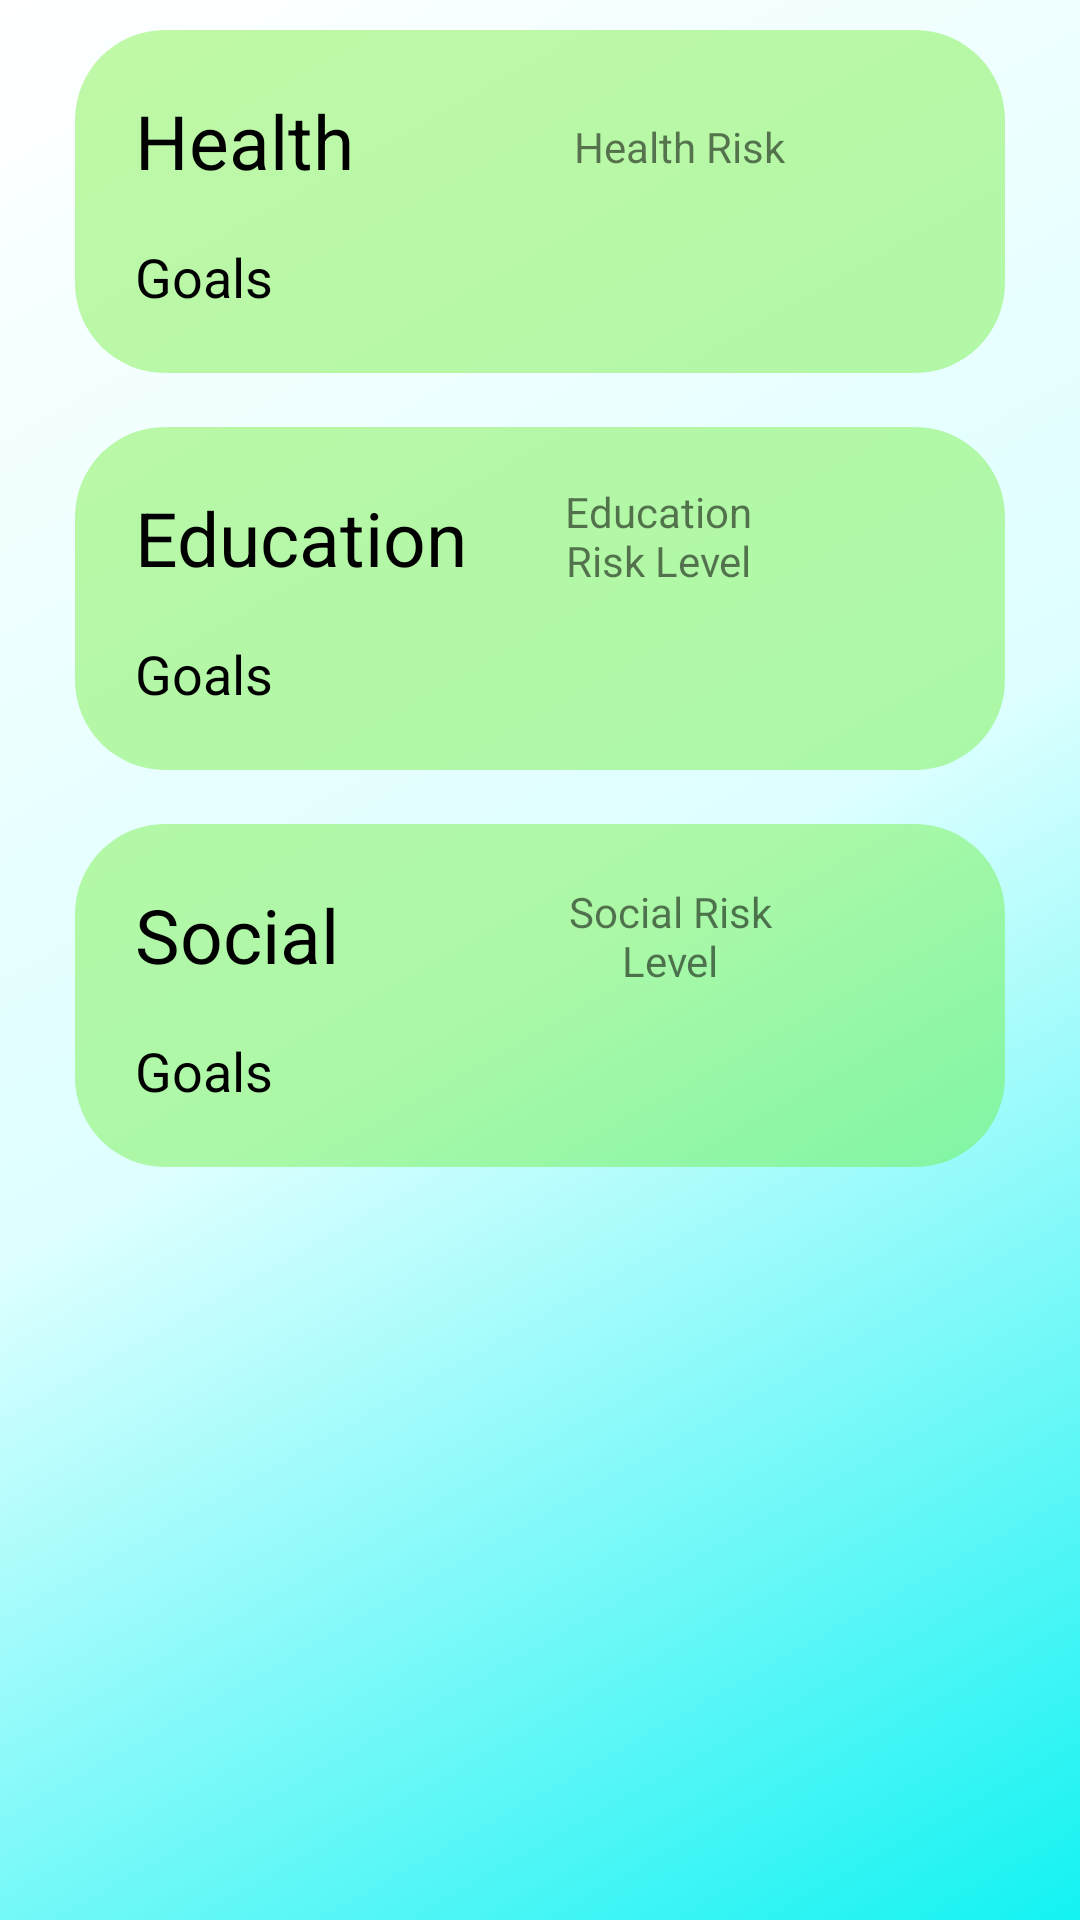

Android layout source for this screen:
<!-- AndroidManifest.xml: application theme AppTheme.NoActionBar -->
<!-- res/layout/fragment_risk.xml -->
<?xml version="1.0" encoding="utf-8"?>
<androidx.constraintlayout.widget.ConstraintLayout xmlns:android="http://schemas.android.com/apk/res/android"
    xmlns:app="http://schemas.android.com/apk/res-auto"
    xmlns:tools="http://schemas.android.com/tools"
    android:id="@+id/frameLayout3"
    android:layout_width="match_parent"
    android:layout_height="match_parent"
    tools:context=".UI.clientInfoFragment.RiskFragment"
    android:background="@drawable/backgroundgradient">


    <RelativeLayout
        android:id="@+id/HealthRiskBackground"
        android:layout_width="match_parent"
        android:layout_height="wrap_content"
        android:layout_marginStart="25dp"
        android:layout_marginLeft="25dp"
        android:layout_marginTop="10dp"
        android:layout_marginEnd="25dp"
        android:layout_marginRight="25dp"
        android:background="@drawable/loginpageroundstyle"
        android:orientation="horizontal"
        android:radius="100dp"
        app:layout_constraintEnd_toEndOf="parent"
        app:layout_constraintStart_toStartOf="parent"
        app:layout_constraintTop_toTopOf="parent">



        <TextView
            android:id="@+id/health"
            android:layout_width="111dp"
            android:layout_height="37dp"
            android:layout_alignParentStart="true"
            android:layout_alignParentLeft="true"
            android:layout_alignParentTop="true"
            android:layout_marginStart="20dp"
            android:layout_marginLeft="20dp"
            android:layout_marginTop="20dp"
            android:text="@string/health"
            android:textColor="@color/black"
            android:textSize="25sp" />

        <TextView
            android:id="@+id/healthRisk"
            android:layout_width="wrap_content"
            android:layout_height="match_parent"
            android:layout_alignTop="@+id/healthDot"
            android:layout_alignBottom="@+id/healthDot"
            android:layout_marginStart="35dp"
            android:layout_marginLeft="35dp"
            android:layout_marginTop="11dp"
            android:layout_marginEnd="16dp"
            android:layout_marginRight="16dp"
            android:layout_marginBottom="7dp"
            android:layout_toStartOf="@+id/healthDot"
            android:layout_toLeftOf="@+id/healthDot"
            android:layout_toEndOf="@+id/health"
            android:layout_toRightOf="@+id/health"
            android:gravity="center"
            android:text="Health Risk Level" />

        <TextView
            android:id="@+id/goalHealth"
            android:layout_width="match_parent"
            android:layout_height="wrap_content"
            android:layout_alignParentEnd="true"
            android:layout_alignParentRight="true"
            android:layout_alignParentTop="true"
            android:layout_marginStart="20dp"
            android:layout_marginLeft="20dp"
            android:layout_marginTop="70dp"
            android:layout_marginEnd="20dp"
            android:layout_marginRight="20dp"
            android:layout_marginBottom="20dp"
            android:text="Goals"
            android:textColor="@color/black"
            android:textSize="18sp" />

        <ImageView
            android:id="@+id/healthDot"
            android:layout_width="37dp"
            android:layout_height="37dp"
            android:layout_alignTop="@+id/health"
            android:layout_alignBottom="@+id/health"
            android:layout_alignParentEnd="true"
            android:layout_alignParentRight="true"
            android:layout_marginTop="-2dp"
            android:layout_marginEnd="20dp"
            android:layout_marginRight="20dp"
            android:layout_marginBottom="2dp" />
    </RelativeLayout>


    <RelativeLayout
        android:id="@+id/EducationRiskBackground"
        android:layout_width="match_parent"
        android:layout_height="wrap_content"
        android:layout_marginStart="25dp"
        android:layout_marginLeft="25dp"
        android:layout_marginTop="18dp"
        android:layout_marginEnd="25dp"
        android:layout_marginRight="25dp"
        android:background="@drawable/loginpageroundstyle"
        android:orientation="horizontal"
        android:radius="100dp"
        app:layout_constraintEnd_toEndOf="parent"
        app:layout_constraintHorizontal_bias="0.0"
        app:layout_constraintStart_toStartOf="parent"
        app:layout_constraintTop_toBottomOf="@+id/HealthRiskBackground">

        <ImageView
            android:id="@+id/EducationDot"
            android:layout_width="37dp"
            android:layout_height="37dp"
            android:layout_alignTop="@+id/education1no"
            android:layout_alignBottom="@+id/education1no"
            android:layout_alignParentEnd="true"
            android:layout_alignParentRight="true"
            android:layout_marginTop="-5dp"
            android:layout_marginEnd="21dp"
            android:layout_marginRight="21dp"
            android:layout_marginBottom="1dp" />

        <TextView
            android:id="@+id/education1no"
            android:layout_width="121dp"
            android:layout_height="wrap_content"
            android:layout_alignParentStart="true"
            android:layout_alignParentLeft="true"
            android:layout_alignParentTop="true"
            android:layout_marginStart="20dp"
            android:layout_marginLeft="20dp"
            android:layout_marginTop="20dp"
            android:text="@string/education"
            android:textColor="@color/black"
            android:textSize="25sp" />

        <TextView
            android:id="@+id/educationRisk"
            android:layout_width="113dp"
            android:layout_height="wrap_content"
            android:layout_alignTop="@+id/EducationDot"
            android:layout_alignBottom="@+id/EducationDot"
            android:layout_marginStart="13dp"
            android:layout_marginLeft="13dp"
            android:layout_marginTop="3dp"
            android:layout_marginEnd="17dp"
            android:layout_marginRight="17dp"
            android:layout_marginBottom="-2dp"
            android:layout_toStartOf="@+id/EducationDot"
            android:layout_toLeftOf="@+id/EducationDot"
            android:layout_toEndOf="@+id/education1no"
            android:layout_toRightOf="@+id/education1no"
            android:gravity="center"
            android:text="Education Risk Level" />

        <TextView
            android:id="@+id/goalEducation"
            android:layout_width="match_parent"
            android:layout_height="wrap_content"
            android:layout_alignParentTop="true"
            android:layout_alignParentEnd="true"
            android:layout_alignParentRight="true"
            android:layout_marginStart="20dp"
            android:layout_marginLeft="20dp"
            android:layout_marginTop="70dp"
            android:layout_marginEnd="20dp"
            android:layout_marginRight="20dp"
            android:layout_marginBottom="20dp"
            android:text="Goals"
            android:textColor="@color/black"
            android:textSize="18sp" />
    </RelativeLayout>

    <RelativeLayout
        android:id="@+id/SocialRiskBackground"
        android:layout_width="match_parent"
        android:layout_height="wrap_content"
        android:layout_marginStart="25dp"
        android:layout_marginLeft="25dp"
        android:layout_marginTop="18dp"
        android:layout_marginEnd="25dp"
        android:layout_marginRight="25dp"
        android:background="@drawable/loginpageroundstyle"
        android:orientation="horizontal"
        android:radius="100dp"
        app:layout_constraintEnd_toEndOf="parent"
        app:layout_constraintHorizontal_bias="0.0"
        app:layout_constraintStart_toStartOf="parent"
        app:layout_constraintTop_toBottomOf="@+id/EducationRiskBackground">

        <TextView
            android:id="@+id/social"
            android:layout_width="94dp"
            android:layout_height="wrap_content"
            android:layout_alignParentStart="true"
            android:layout_alignParentLeft="true"
            android:layout_alignParentTop="true"
            android:layout_marginStart="20dp"
            android:layout_marginLeft="20dp"
            android:layout_marginTop="20dp"
            android:text="@string/social"
            android:textColor="@color/black"
            android:textSize="25sp" />

        <TextView
            android:id="@+id/socialRisk"
            android:layout_width="wrap_content"
            android:layout_height="41dp"
            android:layout_alignParentTop="true"
            android:layout_marginStart="48dp"
            android:layout_marginLeft="48dp"
            android:layout_marginTop="17dp"
            android:layout_marginEnd="17dp"
            android:layout_marginRight="17dp"
            android:layout_toStartOf="@+id/SocialDot"
            android:layout_toLeftOf="@+id/SocialDot"
            android:layout_toEndOf="@+id/social"
            android:layout_toRightOf="@+id/social"
            android:gravity="center"
            android:text="Social Risk Level" />

        <TextView
            android:id="@+id/goalSocial"
            android:layout_width="match_parent"
            android:layout_height="wrap_content"
            android:layout_alignParentTop="true"
            android:layout_alignParentEnd="true"
            android:layout_alignParentRight="true"
            android:layout_marginStart="20dp"
            android:layout_marginLeft="20dp"
            android:layout_marginTop="70dp"
            android:layout_marginEnd="20dp"
            android:layout_marginRight="20dp"
            android:layout_marginBottom="20dp"
            android:text="Goals"
            android:textColor="@color/black"
            android:textSize="18sp" />

        <ImageView
            android:id="@+id/SocialDot"
            android:layout_width="37dp"
            android:layout_height="37dp"
            android:layout_alignTop="@+id/social"
            android:layout_alignBottom="@+id/social"
            android:layout_alignParentEnd="true"
            android:layout_alignParentRight="true"
            android:layout_marginTop="-6dp"
            android:layout_marginEnd="21dp"
            android:layout_marginRight="21dp"
            android:layout_marginBottom="-1dp" />

    </RelativeLayout>

</androidx.constraintlayout.widget.ConstraintLayout>
<!-- resources referenced by this layout -->
<resources>
  <color name="black">#FF000000</color>
  <!-- drawable backgroundgradient (drawable) -->
  <?xml version="1.0" encoding="utf-8"?>
  <shape xmlns:android="http://schemas.android.com/apk/res/android">
      <gradient
          android:startColor="#13F2F2"
          android:centerColor="#DEFFFF"
          android:endColor="@color/white"
          android:angle="135"
          />
  </shape>
  <!-- drawable loginpageroundstyle (drawable) -->
  <?xml version="1.0" encoding="utf-8"?>
  <shape xmlns:android="http://schemas.android.com/apk/res/android">
      <corners android:radius = "30dp"/>
      <solid
          android:color="#6661ED24"
          android:alpha = "0.3"
          />
  
  </shape>
  <string name="education">Education</string>
  <string name="health">Health</string>
  <string name="social">Social</string>
  <style name="AppTheme.NoActionBar" parent="Theme.AppCompat.Light.DarkActionBar">
          <item name="windowActionBar">false</item>
          <item name="windowNoTitle">true</item>
          <item name="android:windowFullscreen">true</item>
      </style>
  <color name="white">#FFFFFFFF</color>
</resources>
